The GitHub repository nyza-cabillo/Thesis contains a labelled image folder "Dataset" with 3 categories: black pod rot, healthy, pod borer. Examples follow, each with its label.

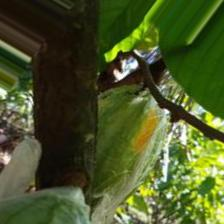
Label: pod borer

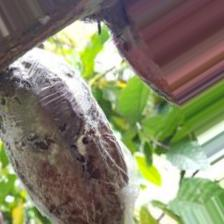
Label: black pod rot

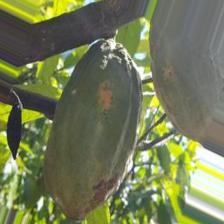
Label: pod borer

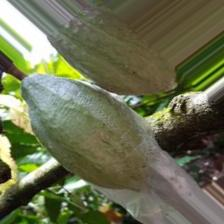
Label: healthy

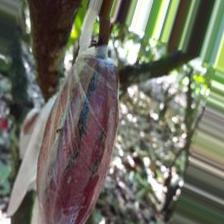
Label: healthy

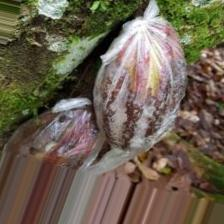
Label: black pod rot
